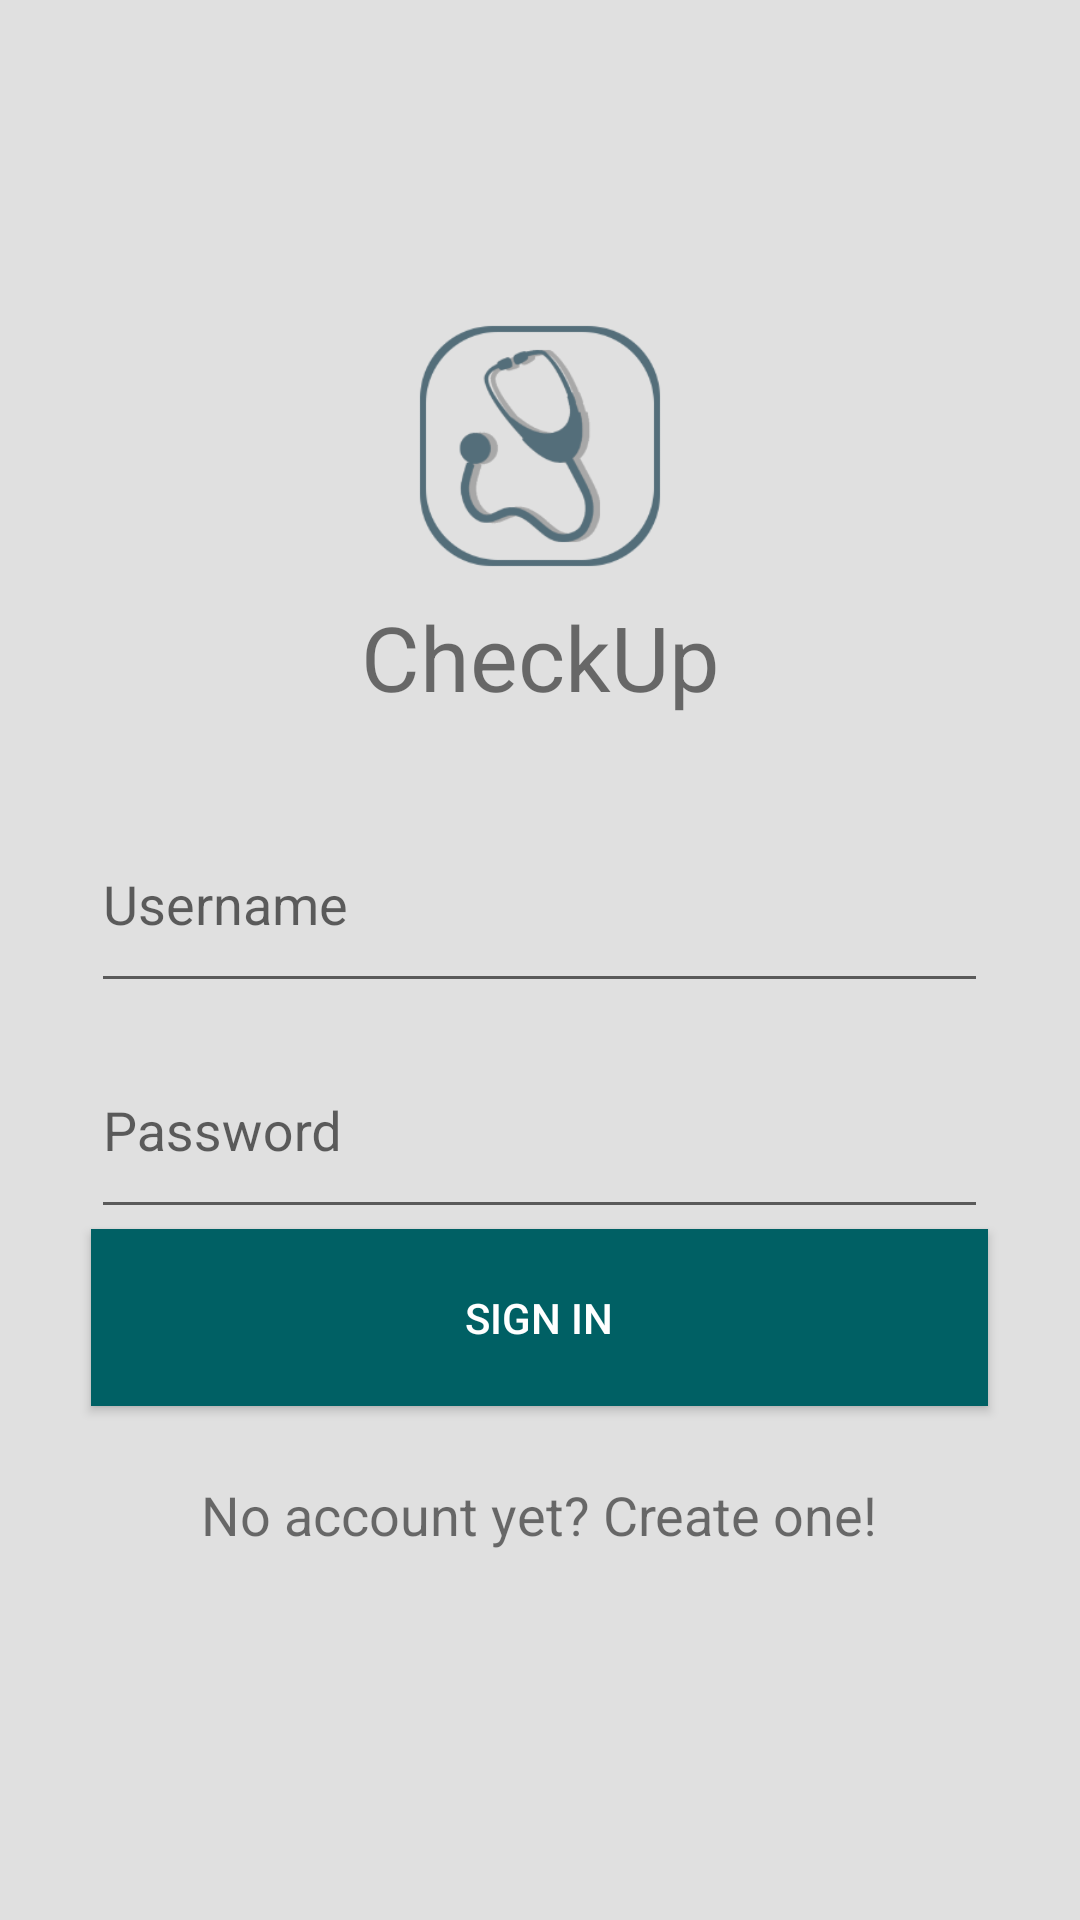

Layout XML and referenced resources for this Android screen:
<!-- AndroidManifest.xml: application theme AppTheme -->
<!-- res/layout/activity_main.xml -->
<?xml version="1.0" encoding="utf-8"?>
<LinearLayout
        xmlns:android="http://schemas.android.com/apk/res/android"
        android:layout_width="match_parent"
        android:layout_height="match_parent"
        android:gravity="center"
        android:orientation="vertical" >

    <ImageView
            android:src="@drawable/app_logo"
            android:layout_width="100dp"
            android:layout_height="100dp"/>

    <TextView
            android:text="@string/title"
            android:layout_width="match_parent"
            android:layout_height="wrap_content"
            android:id="@+id/textView"
            android:textAlignment="center"
            android:textSize="30sp"
            android:paddingBottom="20dp"/>

    <android.support.design.widget.TextInputLayout
            android:layout_width="299dp"
            android:layout_height="wrap_content">
        <EditText
                android:layout_width="299dp"
                android:layout_height="wrap_content"
                android:inputType="textPersonName"
                android:ems="10"
                android:id="@+id/editUsernameText"
                android:paddingTop="20dp"
                android:paddingBottom="20dp"
                android:hint="@string/editUsernameText"/>

    </android.support.design.widget.TextInputLayout>

    <android.support.design.widget.TextInputLayout
            android:layout_width="299dp"
            android:layout_height="wrap_content">
        <EditText
                android:layout_width="299dp"
                android:layout_height="wrap_content"
                android:inputType="textPassword"
                android:ems="10"
                android:id="@+id/editPasswordText"
                android:paddingTop="20dp"
                android:paddingBottom="20dp"
                android:hint="@string/editPasswordText"/>

    </android.support.design.widget.TextInputLayout>

        <Button
                android:textColor="#fff"
                android:background="@color/colorPrimary"
                android:layout_width="299dp"
                android:layout_height="wrap_content"
                android:id="@+id/sign_in_button"
                android:paddingTop="20dp"
                android:paddingBottom="20dp"
                android:text="@string/sign_in_button"/>
    <TextView
            android:layout_width="wrap_content"
            android:layout_height="wrap_content"
            android:padding="24dp"
            android:id="@+id/sign_up_text_view"
            android:text="@string/sign_up_text_view"
            android:paddingBottom="20dp"
            android:paddingTop="20dp"
            android:textSize="18sp"/>


</LinearLayout>
<!-- resources referenced by this layout -->
<resources>
  <color name="colorPrimary">#006064</color>
  <!-- drawable app_logo: png bitmap (drawable, 17994 bytes) -->
  <string name="editPasswordText">Password</string>
  <string name="editUsernameText">Username</string>
  <string name="sign_in_button">Sign In</string>
  <string name="sign_up_text_view">No account yet? Create one!</string>
  <string name="title">CheckUp</string>
  <style name="AppTheme" parent="Theme.AppCompat.Light.DarkActionBar">
          
          <item name="colorPrimary">@color/colorPrimary</item>
          <item name="colorPrimaryDark">@color/colorPrimaryDark</item>
          <item name="colorAccent">@color/colorAccent</item>
          <item name="android:colorBackground">@color/colorBackground</item>
      </style>
  <color name="colorPrimaryDark">#00363a</color>
  <color name="colorAccent">#546e7a</color>
  <color name="colorBackground">#e0e0e0</color>
</resources>
